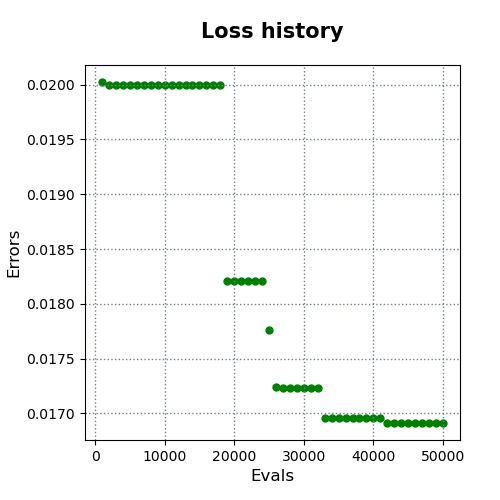

The file beside this chart, header and first rows:
evals, errors
1000, 0.02002
2000, 0.02
3000, 0.02
4000, 0.02
5000, 0.02
6000, 0.02
7000, 0.02
8000, 0.02
9000, 0.02
10000, 0.02
11000, 0.02
12000, 0.02
13000, 0.02
14000, 0.02
15000, 0.02
16000, 0.02
17000, 0.02
18000, 0.02
19000, 0.01821
20000, 0.01821
21000, 0.01821
22000, 0.01821
23000, 0.01821
24000, 0.01821
25000, 0.01776
26000, 0.01725
27000, 0.01723
28000, 0.01723
29000, 0.01723
30000, 0.01723
31000, 0.01723
32000, 0.01723
33000, 0.01696
34000, 0.01696
35000, 0.01696
36000, 0.01696
37000, 0.01696
38000, 0.01696
39000, 0.01696
40000, 0.01696
41000, 0.01696
42000, 0.01691
43000, 0.01691
44000, 0.01691
45000, 0.01691
46000, 0.01691
47000, 0.01691
48000, 0.01691
49000, 0.01691
50000, 0.01691
